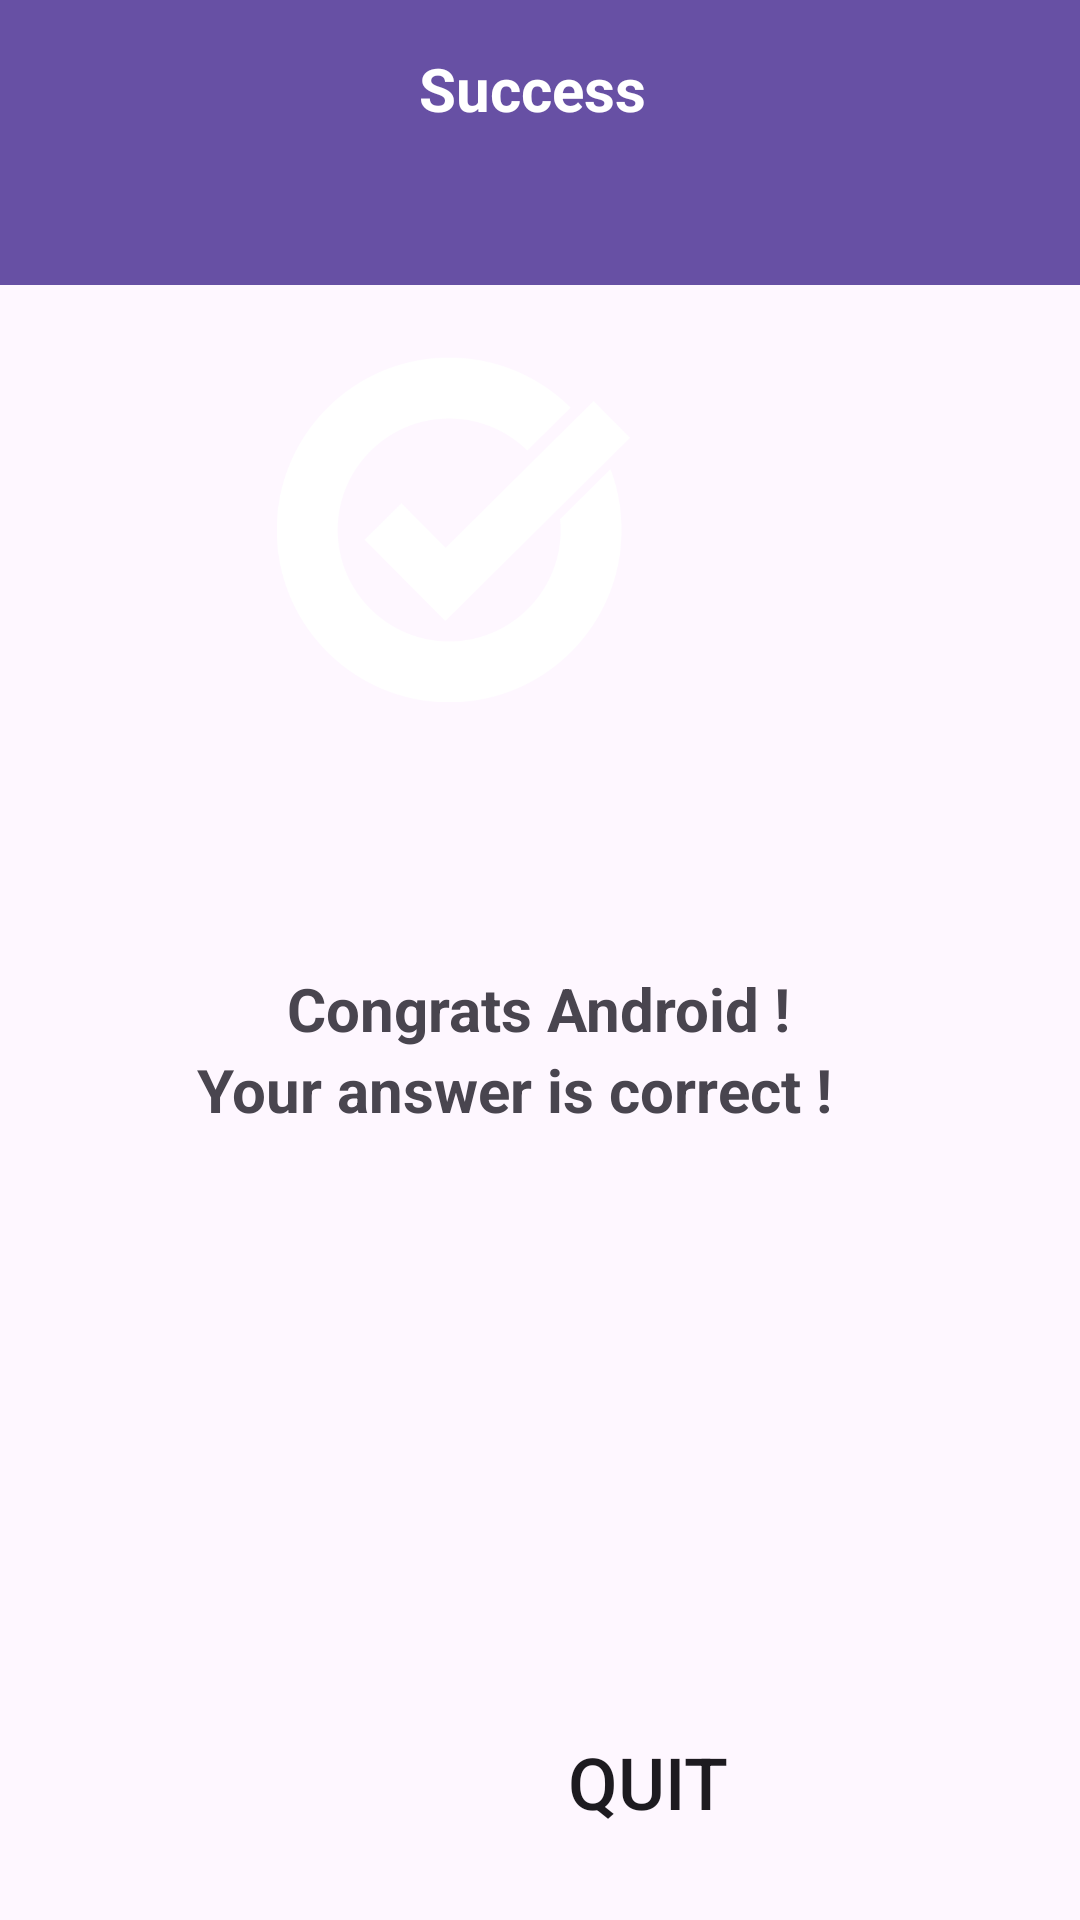

Reconstruct the res/layout file that produces this screen, plus the resources it refers to.
<!-- AndroidManifest.xml: application theme Theme.ColorMixerAhmedBenAbdallah -->
<!-- res/layout/success1.xml -->
<?xml version="1.0" encoding="utf-8"?>
<androidx.constraintlayout.widget.ConstraintLayout xmlns:android="http://schemas.android.com/apk/res/android"
    xmlns:app="http://schemas.android.com/apk/res-auto"
    xmlns:tools="http://schemas.android.com/tools"
    android:layout_width="match_parent"
    android:layout_height="match_parent"
    tools:context=".MainActivity">

    <TextView
        android:id="@+id/textView9"
        android:layout_width="506dp"
        android:layout_height="95dp"
        android:layout_marginEnd="7dp"
        android:layout_marginBottom="24dp"
        android:background="?attr/colorPrimaryDark"
        android:textSize="20dp"
        android:textStyle="bold"
        app:layout_constraintBottom_toTopOf="@+id/imageView2"
        app:layout_constraintEnd_toEndOf="@+id/textView4"
        app:layout_constraintStart_toStartOf="parent"
        app:layout_constraintTop_toTopOf="parent" />

    <TextView
        android:id="@+id/textView4"
        android:layout_width="453dp"
        android:layout_height="287dp"
        android:layout_marginStart="16dp"
        android:layout_marginBottom="371dp"
        android:background="@color/success"
        android:textSize="20dp"
        android:textStyle="bold"
        app:layout_constraintBottom_toBottomOf="parent"
        app:layout_constraintStart_toStartOf="@+id/button"
        app:layout_constraintTop_toBottomOf="@+id/textView9"
        app:layout_constraintVertical_bias="0.0" />

    <Button
        android:id="@+id/quitSucces"
        android:layout_width="489dp"
        android:layout_height="60dp"
        android:layout_marginStart="1dp"
        android:layout_marginBottom="16dp"
        android:background="@color/success"
        android:text="Quit"
        android:textSize="24sp"
        app:backgroundTint="@color/success"
        app:layout_constraintBottom_toBottomOf="parent"
        app:layout_constraintStart_toStartOf="@+id/textView9" />

    <TextView
        android:id="@+id/textView6"
        android:layout_width="wrap_content"
        android:layout_height="wrap_content"
        android:layout_marginStart="74dp"
        android:layout_marginEnd="74dp"
        android:layout_marginBottom="277dp"
        android:text="Congrats Android !"
        android:textSize="20sp"
        android:textStyle="bold"
        app:layout_constraintBottom_toBottomOf="parent"
        app:layout_constraintEnd_toEndOf="parent"
        app:layout_constraintHorizontal_bias="0.496"
        app:layout_constraintStart_toStartOf="parent"
        app:layout_constraintTop_toBottomOf="@+id/textView9"
        app:layout_constraintVertical_bias="0.944" />

    <TextView
        android:id="@+id/textView11"
        android:layout_width="245dp"
        android:layout_height="22dp"
        android:layout_marginBottom="137dp"
        android:text="Your answer is correct !"
        android:textSize="20sp"
        android:textStyle="bold"
        app:layout_constraintBottom_toTopOf="@+id/button"
        app:layout_constraintEnd_toEndOf="parent"
        app:layout_constraintHorizontal_bias="0.572"
        app:layout_constraintStart_toStartOf="parent"
        app:layout_constraintTop_toBottomOf="@+id/textView6"
        app:layout_constraintVertical_bias="0.481" />

    <TextView
        android:id="@+id/textView10"
        android:layout_width="81dp"
        android:layout_height="40dp"
        android:layout_marginStart="167dp"
        android:layout_marginTop="16dp"
        android:layout_marginEnd="167dp"
        android:text="Success"
        android:textColor="#FFFFFF"
        android:textColorHighlight="#FBFBFB"
        android:textColorHint="#FFFFFF"
        android:textColorLink="#FBF6F6"
        android:textSize="20sp"
        android:textStyle="bold"
        app:layout_constraintEnd_toEndOf="parent"
        app:layout_constraintStart_toStartOf="parent"
        app:layout_constraintTop_toTopOf="parent" />

    <ImageView
        android:id="@+id/imageView2"
        android:layout_width="210dp"
        android:layout_height="0dp"
        android:layout_marginEnd="104dp"
        android:layout_marginBottom="406dp"
        app:layout_constraintBottom_toBottomOf="parent"
        app:layout_constraintEnd_toEndOf="parent"
        app:layout_constraintTop_toBottomOf="@+id/textView9"
        app:srcCompat="@drawable/pngaaa_com_4019262" />


</androidx.constraintlayout.widget.ConstraintLayout>
<!-- resources referenced by this layout -->
<resources>
  <!-- drawable pngaaa_com_4019262: png bitmap (drawable, 9216 bytes) -->
  <style name="Theme.ColorMixerAhmedBenAbdallah" parent="Base.Theme.ColorMixerAhmedBenAbdallah" />
  <style name="Base.Theme.ColorMixerAhmedBenAbdallah" parent="Theme.Material3.DayNight.NoActionBar">
          
          
      </style>
</resources>
